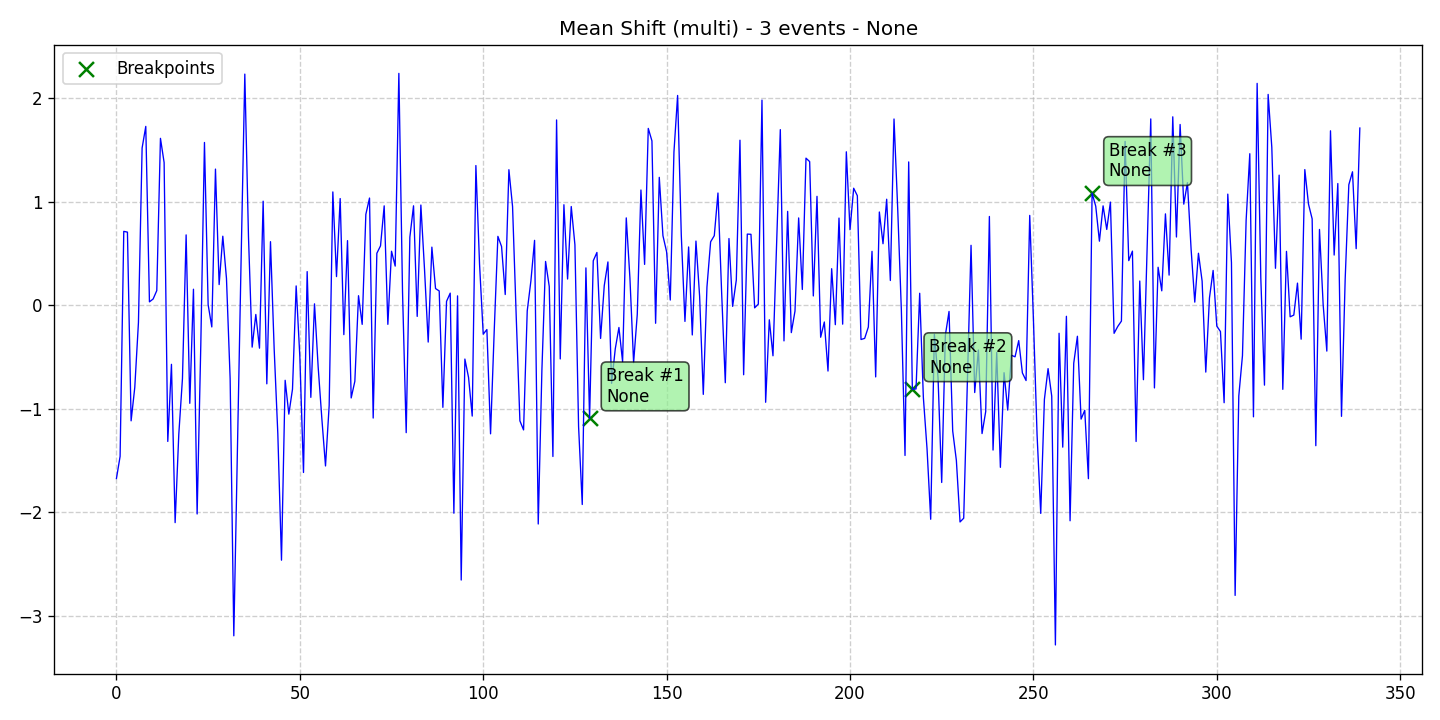

Values plotted in this chart, from the file beside it:
data, stationary, det_lin_up, det_lin_down, det_quad, det_cubic, det_exp, det_damped, stoc_trend, volatility, single_seas, multiple_seas, point_anom_single, point_anom_multi, collect_anom, context_anom, mean_shift, var_shift, trend_shift, date, is_break, is_anomaly, is_multi, location_beginning
-1.676, 0, 0, 0, 0, 0, 0, 0, 0, 0, 0, 0, 0, 0, 0, 0, 1, 0, 0, 2020-01-01, 0, 0, 1, 0
-1.462, 0, 0, 0, 0, 0, 0, 0, 0, 0, 0, 0, 0, 0, 0, 0, 1, 0, 0, 2020-01-02, 0, 0, 1, 0
0.7126, 0, 0, 0, 0, 0, 0, 0, 0, 0, 0, 0, 0, 0, 0, 0, 1, 0, 0, 2020-01-03, 0, 0, 1, 0
0.7052, 0, 0, 0, 0, 0, 0, 0, 0, 0, 0, 0, 0, 0, 0, 0, 1, 0, 0, 2020-01-04, 0, 0, 1, 0
-1.118, 0, 0, 0, 0, 0, 0, 0, 0, 0, 0, 0, 0, 0, 0, 0, 1, 0, 0, 2020-01-05, 0, 0, 1, 0
-0.7962, 0, 0, 0, 0, 0, 0, 0, 0, 0, 0, 0, 0, 0, 0, 0, 1, 0, 0, 2020-01-06, 0, 0, 1, 0
-0.168, 0, 0, 0, 0, 0, 0, 0, 0, 0, 0, 0, 0, 0, 0, 0, 1, 0, 0, 2020-01-07, 0, 0, 1, 0
1.518, 0, 0, 0, 0, 0, 0, 0, 0, 0, 0, 0, 0, 0, 0, 0, 1, 0, 0, 2020-01-08, 0, 0, 1, 0
1.727, 0, 0, 0, 0, 0, 0, 0, 0, 0, 0, 0, 0, 0, 0, 0, 1, 0, 0, 2020-01-09, 0, 0, 1, 0
0.03124, 0, 0, 0, 0, 0, 0, 0, 0, 0, 0, 0, 0, 0, 0, 0, 1, 0, 0, 2020-01-10, 0, 0, 1, 0
0.05895, 0, 0, 0, 0, 0, 0, 0, 0, 0, 0, 0, 0, 0, 0, 0, 1, 0, 0, 2020-01-11, 0, 0, 1, 0
0.1402, 0, 0, 0, 0, 0, 0, 0, 0, 0, 0, 0, 0, 0, 0, 0, 1, 0, 0, 2020-01-12, 0, 0, 1, 0
1.612, 0, 0, 0, 0, 0, 0, 0, 0, 0, 0, 0, 0, 0, 0, 0, 1, 0, 0, 2020-01-13, 0, 0, 1, 0
1.378, 0, 0, 0, 0, 0, 0, 0, 0, 0, 0, 0, 0, 0, 0, 0, 1, 0, 0, 2020-01-14, 0, 0, 1, 0
-1.318, 0, 0, 0, 0, 0, 0, 0, 0, 0, 0, 0, 0, 0, 0, 0, 1, 0, 0, 2020-01-15, 0, 0, 1, 0
-0.5725, 0, 0, 0, 0, 0, 0, 0, 0, 0, 0, 0, 0, 0, 0, 0, 1, 0, 0, 2020-01-16, 0, 0, 1, 0
-2.102, 0, 0, 0, 0, 0, 0, 0, 0, 0, 0, 0, 0, 0, 0, 0, 1, 0, 0, 2020-01-17, 0, 0, 1, 0
-1.249, 0, 0, 0, 0, 0, 0, 0, 0, 0, 0, 0, 0, 0, 0, 0, 1, 0, 0, 2020-01-18, 0, 0, 1, 0
-0.7104, 0, 0, 0, 0, 0, 0, 0, 0, 0, 0, 0, 0, 0, 0, 0, 1, 0, 0, 2020-01-19, 0, 0, 1, 0
0.6784, 0, 0, 0, 0, 0, 0, 0, 0, 0, 0, 0, 0, 0, 0, 0, 1, 0, 0, 2020-01-20, 0, 0, 1, 0
-0.9492, 0, 0, 0, 0, 0, 0, 0, 0, 0, 0, 0, 0, 0, 0, 0, 1, 0, 0, 2020-01-21, 0, 0, 1, 0
0.1534, 0, 0, 0, 0, 0, 0, 0, 0, 0, 0, 0, 0, 0, 0, 0, 1, 0, 0, 2020-01-22, 0, 0, 1, 0
-2.019, 0, 0, 0, 0, 0, 0, 0, 0, 0, 0, 0, 0, 0, 0, 0, 1, 0, 0, 2020-01-23, 0, 0, 1, 0
-0.3858, 0, 0, 0, 0, 0, 0, 0, 0, 0, 0, 0, 0, 0, 0, 0, 1, 0, 0, 2020-01-24, 0, 0, 1, 0
1.572, 0, 0, 0, 0, 0, 0, 0, 0, 0, 0, 0, 0, 0, 0, 0, 1, 0, 0, 2020-01-25, 0, 0, 1, 0
0.004267, 0, 0, 0, 0, 0, 0, 0, 0, 0, 0, 0, 0, 0, 0, 0, 1, 0, 0, 2020-01-26, 0, 0, 1, 0
-0.211, 0, 0, 0, 0, 0, 0, 0, 0, 0, 0, 0, 0, 0, 0, 0, 1, 0, 0, 2020-01-27, 0, 0, 1, 0
1.314, 0, 0, 0, 0, 0, 0, 0, 0, 0, 0, 0, 0, 0, 0, 0, 1, 0, 0, 2020-01-28, 0, 0, 1, 0
0.1983, 0, 0, 0, 0, 0, 0, 0, 0, 0, 0, 0, 0, 0, 0, 0, 1, 0, 0, 2020-01-29, 0, 0, 1, 0
0.6658, 0, 0, 0, 0, 0, 0, 0, 0, 0, 0, 0, 0, 0, 0, 0, 1, 0, 0, 2020-01-30, 0, 0, 1, 0
0.2578, 0, 0, 0, 0, 0, 0, 0, 0, 0, 0, 0, 0, 0, 0, 0, 1, 0, 0, 2020-01-31, 0, 0, 1, 0
-0.7118, 0, 0, 0, 0, 0, 0, 0, 0, 0, 0, 0, 0, 0, 0, 0, 1, 0, 0, 2020-02-01, 0, 0, 1, 0
-3.196, 0, 0, 0, 0, 0, 0, 0, 0, 0, 0, 0, 0, 0, 0, 0, 1, 0, 0, 2020-02-02, 0, 0, 1, 0
-1.358, 0, 0, 0, 0, 0, 0, 0, 0, 0, 0, 0, 0, 0, 0, 0, 1, 0, 0, 2020-02-03, 0, 0, 1, 0
0.4552, 0, 0, 0, 0, 0, 0, 0, 0, 0, 0, 0, 0, 0, 0, 0, 1, 0, 0, 2020-02-04, 0, 0, 1, 0
2.232, 0, 0, 0, 0, 0, 0, 0, 0, 0, 0, 0, 0, 0, 0, 0, 1, 0, 0, 2020-02-05, 0, 0, 1, 0
0.662, 0, 0, 0, 0, 0, 0, 0, 0, 0, 0, 0, 0, 0, 0, 0, 1, 0, 0, 2020-02-06, 0, 0, 1, 0
-0.4061, 0, 0, 0, 0, 0, 0, 0, 0, 0, 0, 0, 0, 0, 0, 0, 1, 0, 0, 2020-02-07, 0, 0, 1, 0
-0.0905, 0, 0, 0, 0, 0, 0, 0, 0, 0, 0, 0, 0, 0, 0, 0, 1, 0, 0, 2020-02-08, 0, 0, 1, 0
-0.4162, 0, 0, 0, 0, 0, 0, 0, 0, 0, 0, 0, 0, 0, 0, 0, 1, 0, 0, 2020-02-09, 0, 0, 1, 0
1.004, 0, 0, 0, 0, 0, 0, 0, 0, 0, 0, 0, 0, 0, 0, 0, 1, 0, 0, 2020-02-10, 0, 0, 1, 0
-0.7609, 0, 0, 0, 0, 0, 0, 0, 0, 0, 0, 0, 0, 0, 0, 0, 1, 0, 0, 2020-02-11, 0, 0, 1, 0
0.613, 0, 0, 0, 0, 0, 0, 0, 0, 0, 0, 0, 0, 0, 0, 0, 1, 0, 0, 2020-02-12, 0, 0, 1, 0
-0.4202, 0, 0, 0, 0, 0, 0, 0, 0, 0, 0, 0, 0, 0, 0, 0, 1, 0, 0, 2020-02-13, 0, 0, 1, 0
-1.244, 0, 0, 0, 0, 0, 0, 0, 0, 0, 0, 0, 0, 0, 0, 0, 1, 0, 0, 2020-02-14, 0, 0, 1, 0
-2.465, 0, 0, 0, 0, 0, 0, 0, 0, 0, 0, 0, 0, 0, 0, 0, 1, 0, 0, 2020-02-15, 0, 0, 1, 0
-0.7268, 0, 0, 0, 0, 0, 0, 0, 0, 0, 0, 0, 0, 0, 0, 0, 1, 0, 0, 2020-02-16, 0, 0, 1, 0
-1.054, 0, 0, 0, 0, 0, 0, 0, 0, 0, 0, 0, 0, 0, 0, 0, 1, 0, 0, 2020-02-17, 0, 0, 1, 0
-0.8125, 0, 0, 0, 0, 0, 0, 0, 0, 0, 0, 0, 0, 0, 0, 0, 1, 0, 0, 2020-02-18, 0, 0, 1, 0
0.1852, 0, 0, 0, 0, 0, 0, 0, 0, 0, 0, 0, 0, 0, 0, 0, 1, 0, 0, 2020-02-19, 0, 0, 1, 0
-0.4979, 0, 0, 0, 0, 0, 0, 0, 0, 0, 0, 0, 0, 0, 0, 0, 1, 0, 0, 2020-02-20, 0, 0, 1, 0
-1.618, 0, 0, 0, 0, 0, 0, 0, 0, 0, 0, 0, 0, 0, 0, 0, 1, 0, 0, 2020-02-21, 0, 0, 1, 0
0.3237, 0, 0, 0, 0, 0, 0, 0, 0, 0, 0, 0, 0, 0, 0, 0, 1, 0, 0, 2020-02-22, 0, 0, 1, 0
-0.8915, 0, 0, 0, 0, 0, 0, 0, 0, 0, 0, 0, 0, 0, 0, 0, 1, 0, 0, 2020-02-23, 0, 0, 1, 0
0.01214, 0, 0, 0, 0, 0, 0, 0, 0, 0, 0, 0, 0, 0, 0, 0, 1, 0, 0, 2020-02-24, 0, 0, 1, 0
-0.5988, 0, 0, 0, 0, 0, 0, 0, 0, 0, 0, 0, 0, 0, 0, 0, 1, 0, 0, 2020-02-25, 0, 0, 1, 0
-1.096, 0, 0, 0, 0, 0, 0, 0, 0, 0, 0, 0, 0, 0, 0, 0, 1, 0, 0, 2020-02-26, 0, 0, 1, 0
-1.555, 0, 0, 0, 0, 0, 0, 0, 0, 0, 0, 0, 0, 0, 0, 0, 1, 0, 0, 2020-02-27, 0, 0, 1, 0
-0.97, 0, 0, 0, 0, 0, 0, 0, 0, 0, 0, 0, 0, 0, 0, 0, 1, 0, 0, 2020-02-28, 0, 0, 1, 0
1.094, 0, 0, 0, 0, 0, 0, 0, 0, 0, 0, 0, 0, 0, 0, 0, 1, 0, 0, 2020-02-29, 0, 0, 1, 0
... 280 more rows
